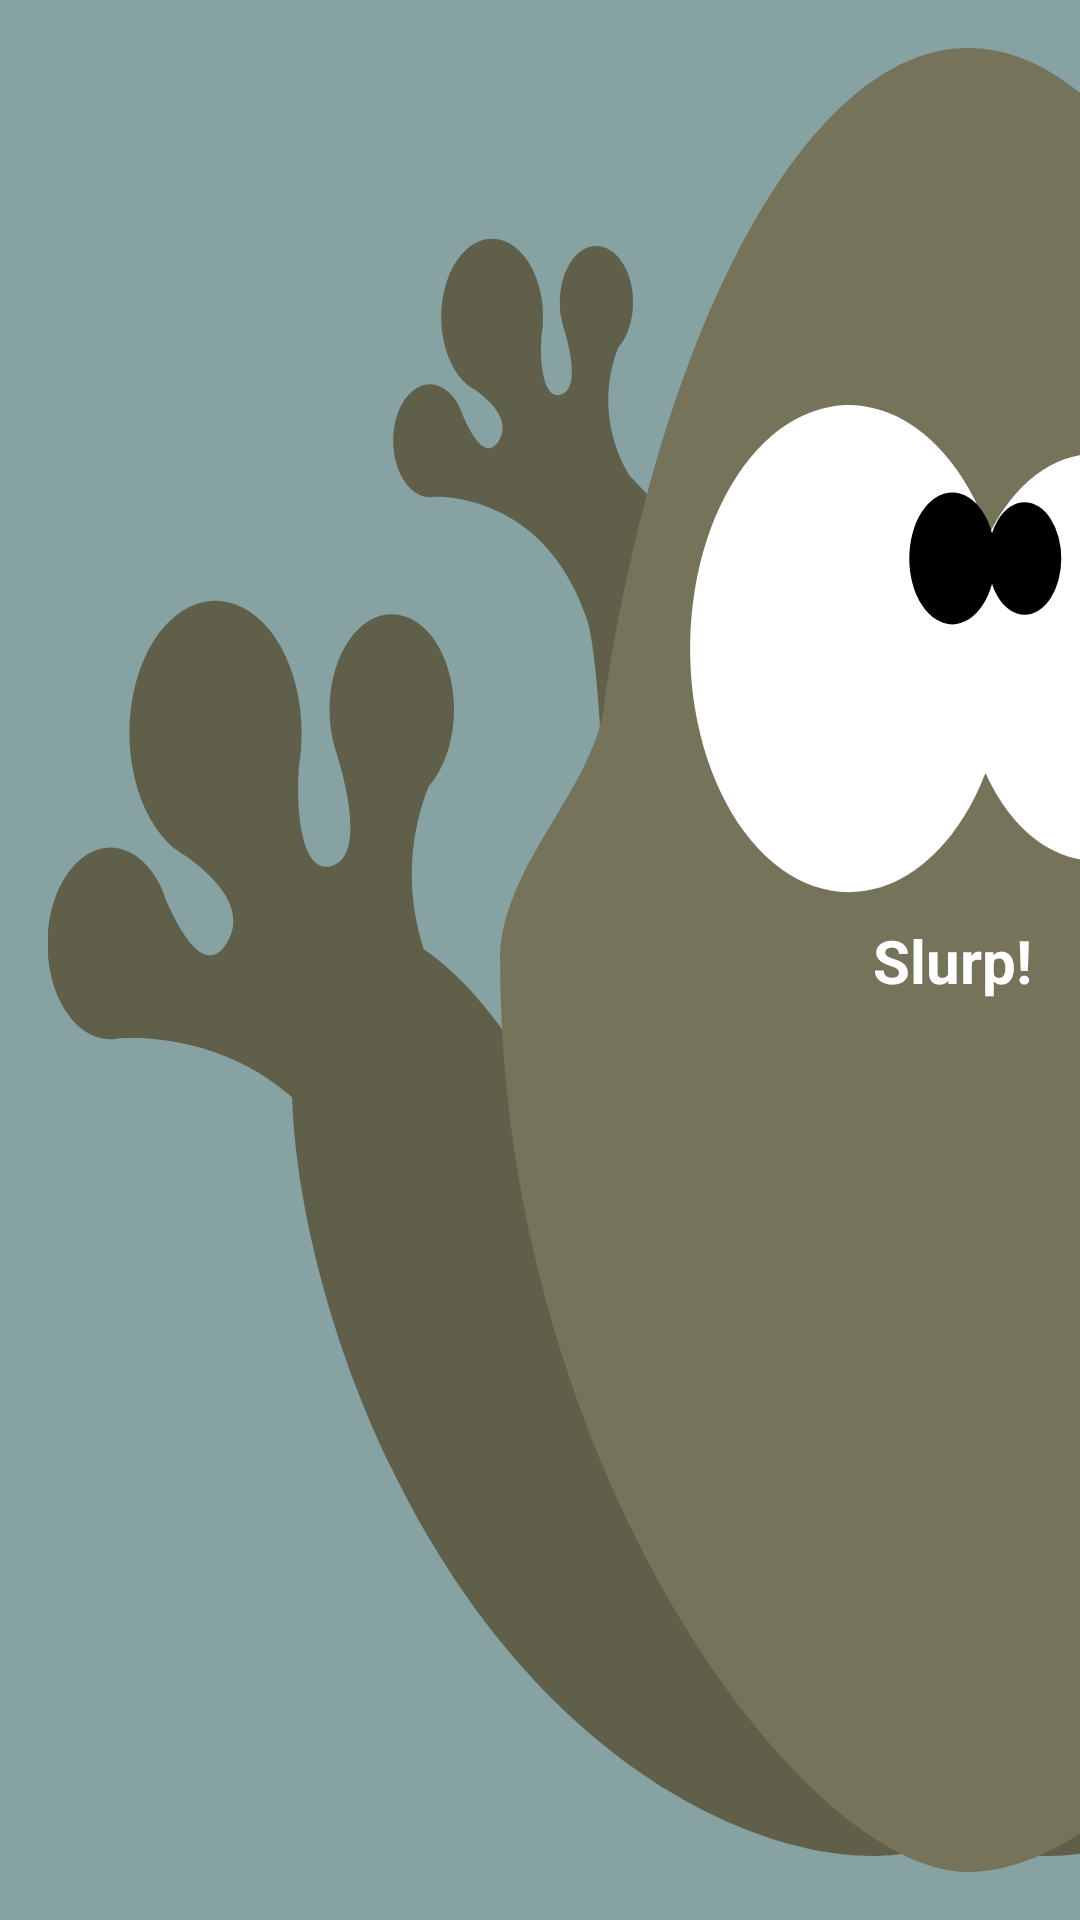

Here is an Android app screen rendered from its layout file. Give the layout XML and the strings, colors and styles it references.
<!-- AndroidManifest.xml: application theme AppTheme -->
<!-- res/layout/menu_item_toad.xml -->
<?xml version="1.0" encoding="utf-8"?>
<androidx.constraintlayout.widget.ConstraintLayout xmlns:android="http://schemas.android.com/apk/res/android"
    xmlns:app="http://schemas.android.com/apk/res-auto"
    xmlns:tools="http://schemas.android.com/tools"
    android:id="@+id/menu_item_toad"
    android:layout_width="match_parent"
    android:layout_height="match_parent"
    android:background="@color/grey"
    tools:layout_height="@dimen/menu_item_height">

    <ImageView
        android:id="@+id/iv_icon"
        android:layout_width="0dp"
        android:layout_height="0dp"
        android:layout_marginStart="16dp"
        android:layout_marginTop="16dp"
        android:layout_marginBottom="16dp"
        android:contentDescription="@string/iv_toad_description"
        app:layout_constraintBottom_toBottomOf="parent"
        app:layout_constraintDimensionRatio="H, 1:1"
        app:layout_constraintStart_toStartOf="parent"
        app:layout_constraintTop_toTopOf="parent"
        app:srcCompat="@drawable/ic_toad_menu" />

    <TextView
        android:id="@+id/tv_title"
        android:layout_width="wrap_content"
        android:layout_height="wrap_content"
        android:layout_marginEnd="16dp"
        android:text="@string/title_game_toad"
        android:textColor="@color/colorPrimary"
        android:textSize="20sp"
        android:textStyle="bold"
        app:layout_constraintBottom_toBottomOf="parent"
        app:layout_constraintEnd_toEndOf="parent"
        app:layout_constraintTop_toTopOf="parent" />

</androidx.constraintlayout.widget.ConstraintLayout>
<!-- resources referenced by this layout -->
<resources>
  <color name="colorPrimary">#ffffff</color>
  <color name="grey">#86A2A3</color>
  <dimen name="menu_item_height">160dp</dimen>
  <!-- drawable ic_toad_menu: vector/xml drawable (drawable, 3322 chars, omitted) -->
  <string name="iv_toad_description">image of a toad</string>
  <string name="title_game_toad">Slurp!</string>
  <style name="AppTheme" parent="Theme.MaterialComponents.Light.DarkActionBar">
          
          <item name="colorPrimary">@color/colorPrimary</item>
          <item name="colorPrimaryDark">@color/colorPrimaryDark</item>
          <item name="colorAccent">@color/colorAccent</item>
      </style>
  <color name="colorPrimaryDark">#000000</color>
  <color name="colorAccent">#f98885</color>
</resources>
